Labelled photos from "Dataset", an image-classification folder in NEC-PROJECTS-2024/CB1. The possible labels are: normal, tumor.

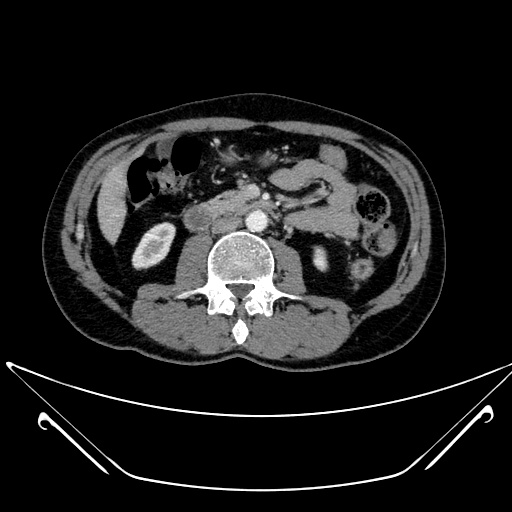
Label: normal

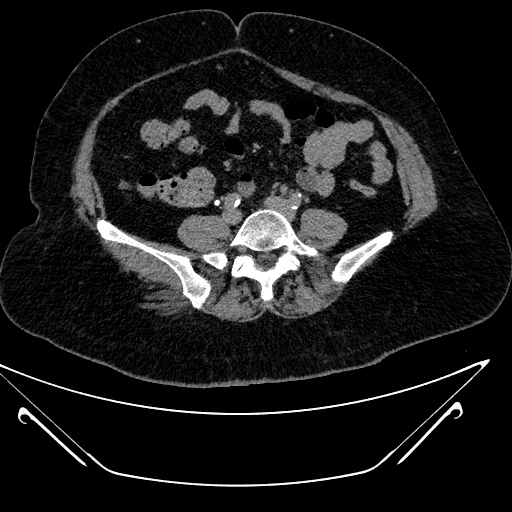
Label: normal

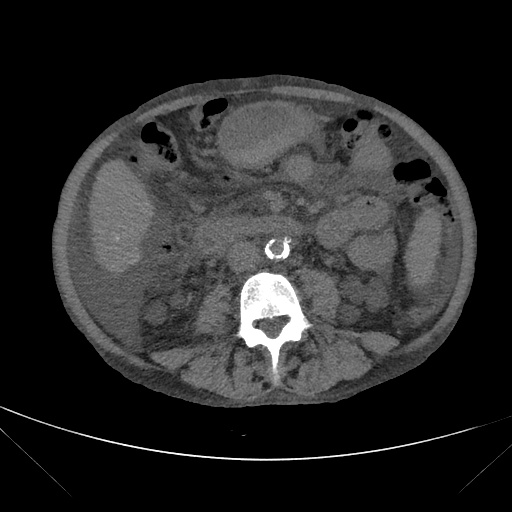
Label: tumor

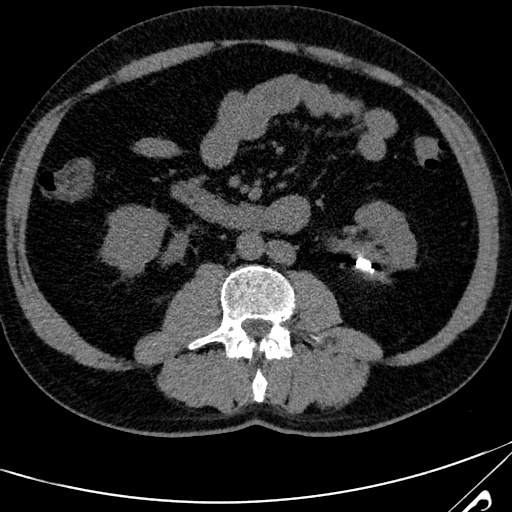
Label: normal

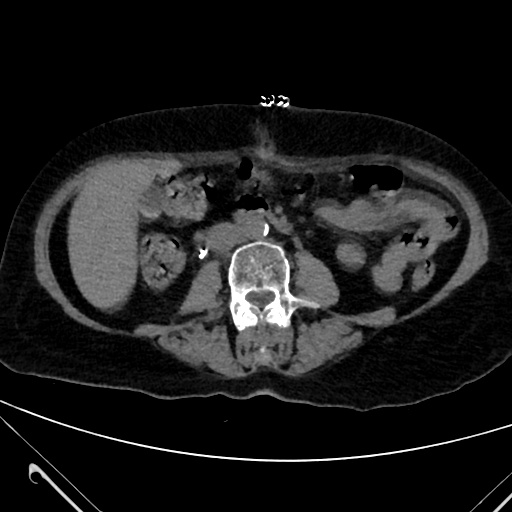
Label: tumor

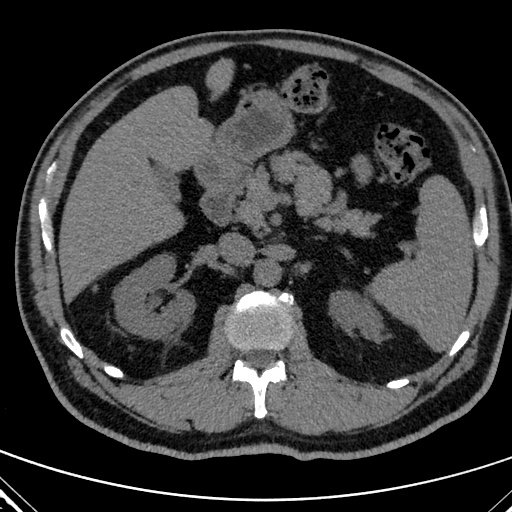
Label: tumor
